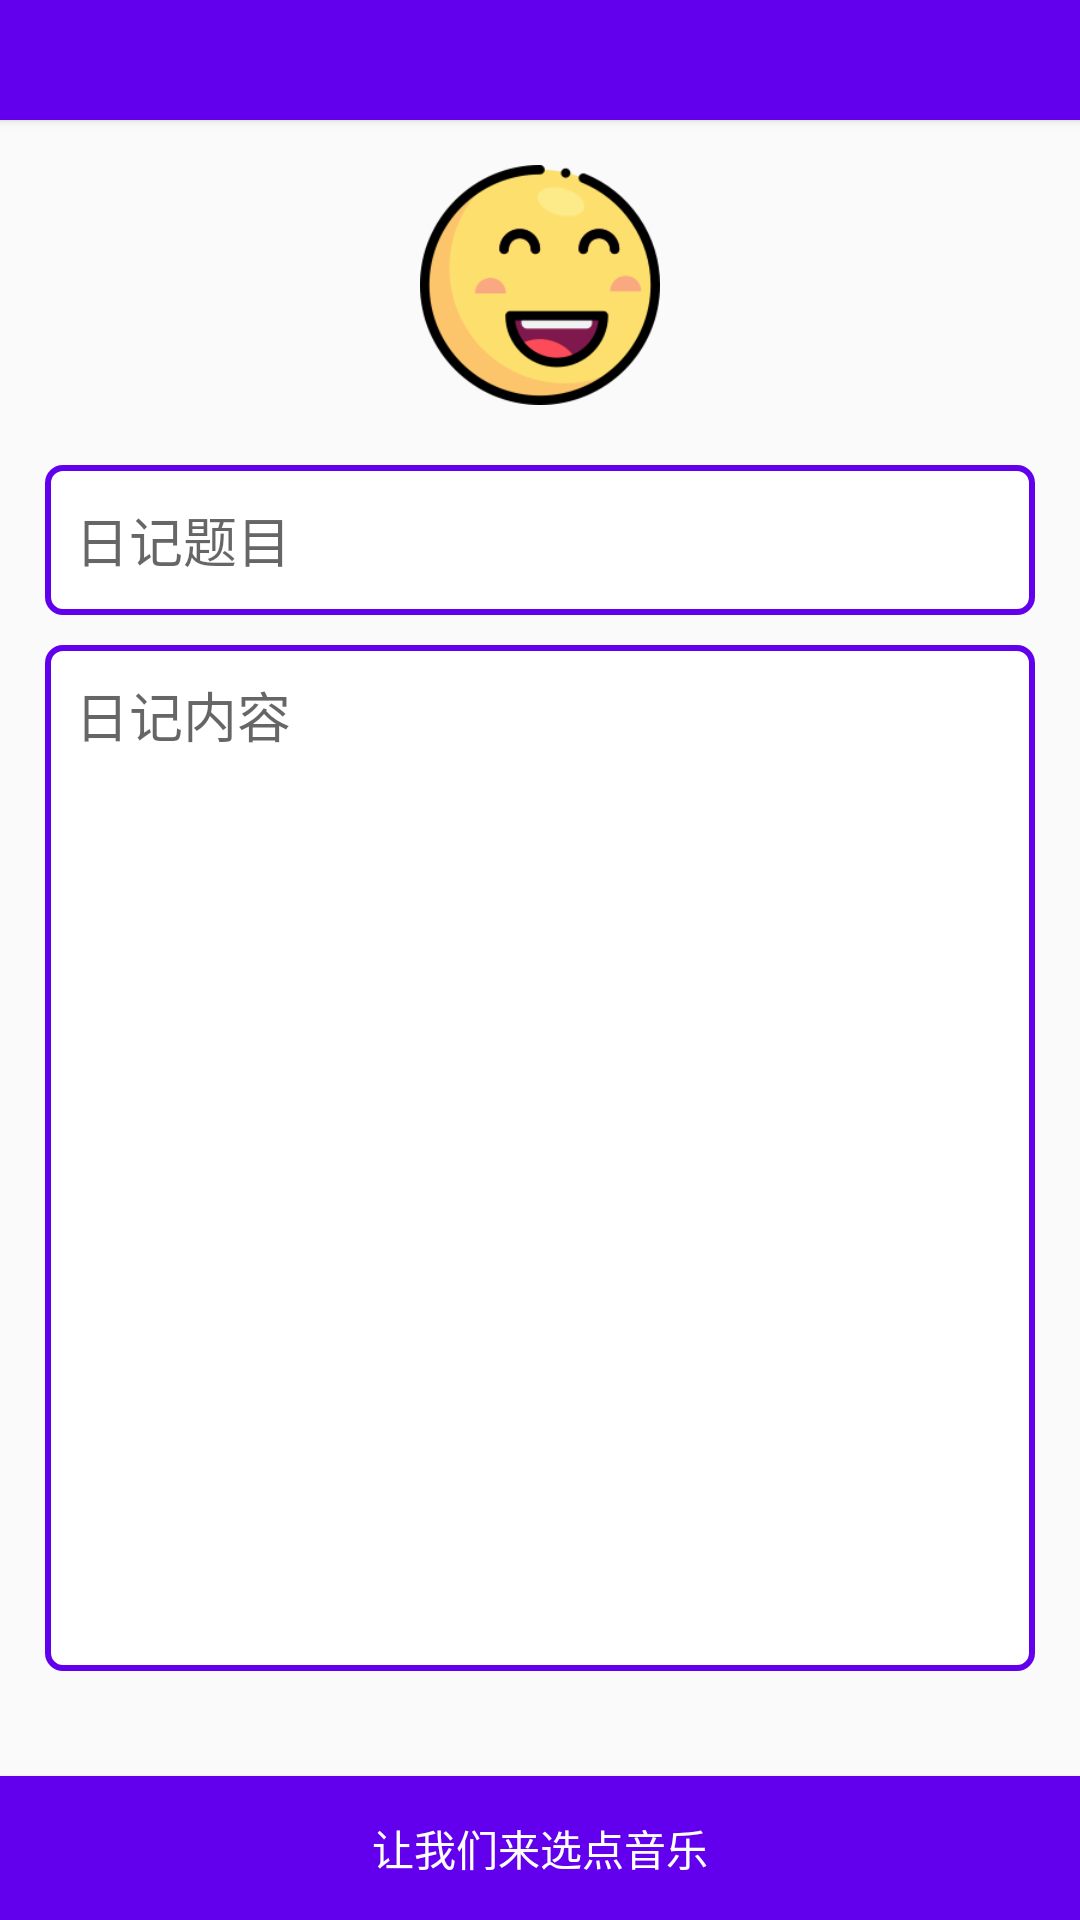

Produce the Android XML layout that renders to this screen, including the resource entries it uses.
<!-- AndroidManifest.xml: application theme AppTheme -->
<!-- res/layout/activity_diary_create.xml -->
<?xml version="1.0" encoding="utf-8"?>
<LinearLayout xmlns:android="http://schemas.android.com/apk/res/android"
    android:layout_width="match_parent"
    android:layout_height="match_parent"
    android:fitsSystemWindows="true"
    android:orientation="vertical">

    <Button
        android:id="@+id/diaryCreateTime"
        android:layout_width="match_parent"
        android:layout_height="40dp"
        android:background="@color/colorPrimary"
        android:textColor="@color/white" />


    <LinearLayout
        android:layout_width="match_parent"
        android:layout_height="0dp"
        android:layout_weight="1"
        android:gravity="center_horizontal"
        android:orientation="vertical"
        android:padding="15dp">

        <ImageView
            android:id="@+id/diaryCreateType"
            android:layout_width="80dp"
            android:layout_height="80dp"
            android:background="@drawable/smile" />

        <EditText
            android:id="@+id/diaryCreateTitle"
            android:layout_width="match_parent"
            android:layout_height="50dp"
            android:layout_marginTop="20dp"
            android:background="@drawable/bg_circle_white_orange_line"
            android:hint="日记题目"
            android:paddingLeft="10dp"
            android:paddingRight="10dp" />

        <EditText
            android:id="@+id/diaryCreateContent"
            android:layout_width="match_parent"
            android:layout_height="match_parent"
            android:layout_marginTop="10dp"
            android:layout_marginBottom="20dp"
            android:background="@drawable/bg_circle_white_orange_line"
            android:gravity="top"
            android:hint="日记内容"
            android:padding="10dp" />


    </LinearLayout>

    <Button
        android:id="@+id/diaryCreateMusic"
        android:layout_width="match_parent"
        android:layout_height="wrap_content"
        android:background="@color/colorPrimary"
        android:text="让我们来选点音乐"
        android:textColor="@color/white"/>
</LinearLayout>
<!-- resources referenced by this layout -->
<resources>
  <!-- drawable bg_circle_white_orange_line (drawable) -->
  <?xml version="1.0" encoding="utf-8"?>
  <shape xmlns:android="http://schemas.android.com/apk/res/android">
  
      <corners android:radius="5dp"/>
      <stroke android:color="@color/colorPrimary"
          android:width="2dp"/>
      <solid android:color="@color/white"/>
  </shape>
  <!-- drawable smile: png bitmap (drawable-xxhdpi, 19810 bytes) -->
  <style name="AppTheme" parent="Theme.AppCompat.Light.DarkActionBar">
          
          <item name="colorPrimary">@color/colorPrimary</item>
          <item name="colorPrimaryDark">@color/colorPrimaryDark</item>
          <item name="colorAccent">@color/colorAccent</item>
          <item name="android:windowAnimationStyle">@style/AnimationActivityTheme</item>
      </style>
  <style name="AnimationActivityTheme" parent="@android:style/Animation.Activity">
          <item name="android:activityOpenEnterAnimation">@anim/slide_in_from_right</item>
          <item name="android:activityOpenExitAnimation">@anim/slide_out_to_left</item>
          <item name="android:activityCloseEnterAnimation">@anim/slide_in_from_left</item>
          <item name="android:activityCloseExitAnimation">@anim/slide_out_to_right</item>
      </style>
  <!-- not gathered from this repository: default colours our renderer supplied (Android Studio template values) -->
  <color name="white">#FFFFFFFF</color>
  <color name="colorPrimary">#FF6200EE</color>
  <color name="colorPrimaryDark">#FF3700B3</color>
  <color name="colorAccent">#FF03DAC5</color>
</resources>
